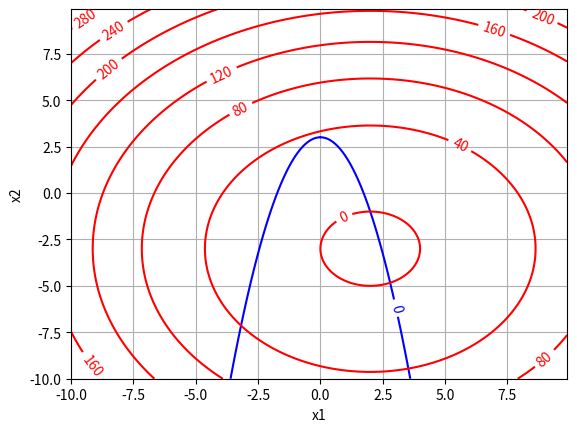

This figure's Python source: (Note: this script raises an exception after producing the figure.)
import numpy as np
import sympy as sp
import matplotlib.pyplot as plt

#Definimos las funciones F1 y F1 a estudiar
def F1(x1, x2):
    return x1 ** 2.0 + x2 - 3.0


def F2(x1, x2):
    return ((x1 - 2.0) ** 2.0) + ((x2 + 3.0) ** 2.0) - 4.0


delta = 0.1 #Definimos el valor de delta para avanzar en los valores
x1 = np.arange(-10.0, 10.0, delta)
x2 = np.arange(-10.0, 10.0, delta)
x1, x2 = np.meshgrid(x1, x2)
plt.figure()
c1 = plt.contour(x1, x2, F1(x1, x2),[0.0],  colors='b') #Graficamos las lineas de contorno de las funciones para ver el punto
plt.clabel(c1, fontsize=10)                             #en donde ambas gráficas tienen un valor de 0. Una azul y la otra roja
c2 = plt.contour(x1, x2, F2(x1, x2), colors='r')
plt.clabel(c2, fontsize=10)
plt.xlabel("x1")
plt.ylabel("x2")
plt.grid(1)

def Jaco(x1, x2):  #Definimos el jacobiano de las funciones. El cual es igual a la matriz de derivadas con respecto a x1 y x2
    A = np.zeros([2, 2])     #para ambas funciones
    x, y = sp.symbols("x y")  #Creamos los simbolos x y y con la libreria de sympy
    F1 = x ** 2.0 + y - 3.0
    F2 = ((x - 2.0) ** 2.0) + ((y + 3.0) ** 2.0) - 4.0  #Creamos ambas funciones con los simbolos de sympy
    A[0, 0] = sp.lambdify([x, y], sp.diff(F1, x))(x1, x2)  #Utilizamos sp.diff para derivar y sp.lamdify para evaluar la funcion en un punto
    A[0, 1] = sp.lambdify([x, y], sp.diff(F1, y))(x1, x2)
    A[1, 0] = sp.lambdify([x, y], sp.diff(F2, x))(x1, x2)
    A[1, 1] = sp.lambdify([x, y], sp.diff(F2, y))(x1, x2)
    return A

print("-------------------------------------------------------------------------------------------------------------")
print("Con 10^-5:")
x1i0 = 1.5
x2i0 = 0

Tolx = 10 ** -5
Toly = 10 ** -5
iter = 0

while 1:
    iter += 1
    A = Jaco(x1i0, x2i0)
    b = np.zeros([2, 1])
    b[0] = -F1(x1i0, x2i0)
    b[1] = -F2(x1i0, x2i0)
    delta_x = np.linalg.solve(A, b)  #Solucionamos el sistema Ax = b para el jacobiano y b siendo -F1 y - F2
    x1 = np.float(x1i0 + delta_x[0]) #Hallamos las raíces candidatas realizando la operación: x^i = x^i-1 + Deltax
    x2 = np.float(x2i0 + delta_x[1])
    if np.abs(x1 - x1i0) <= Tolx and np.abs(x2 - x2i0) <= Tolx: #Evaluamos el criterio de parada en x
        break
    if np.abs(F1(x1, x2)) <= Toly and np.abs(F2(x1, x2)) <= Toly: #Evaluamos el criterio de parada en y
        break
    x1i0 = x1  #Actualizamos los valores de x1i0 y x2i0 para según los valores de x1 y x2
    x2i0 = x2

print("Multivariables - Raiz x1: ", x1)
print("Multivariables - Raiz x2: ", x2)
print("Multivariables - numero de iteraciones: ", iter)

print("-------------------------------------------------------------------------------------------------------------")
print("Con 10^-10:")
x1i0 = 1.5
x2i0 = 0

Tolx = 10 ** -10
Toly = 10 ** -10
iter = 0

while 1:
    iter += 1
    A = Jaco(x1i0, x2i0)
    b = np.zeros([2, 1])
    b[0] = -F1(x1i0, x2i0)
    b[1] = -F2(x1i0, x2i0)
    delta_x = np.linalg.solve(A, b)
    x1 = np.float(x1i0 + delta_x[0])
    x2 = np.float(x2i0 + delta_x[1])
    if np.abs(x1 - x1i0) <= Tolx and np.abs(x2 - x2i0) <= Tolx:
        break
    if np.abs(F1(x1, x2)) <= Toly and np.abs(F2(x1, x2)) <= Toly:
        break
    x1i0 = x1
    x2i0 = x2

print("Multivariables - Raiz x1: ", x1)
print("Multivariables - Raiz x2: ", x2)
print("Multivariables - numero de iteraciones: ", iter)
print("-------------------------------------------------------------------------------------------------------------")

##
#"Además del código,  deberán contestar  las siguientes preguntas:
#¿Cuántas raíces tiene el sistema de ecuaciones, y porqué?
#  R:/Como podemos ver, la función 1 es la gráfica de una parábola y la otra función corresponde a un círculo.
#  Esto, viendo solamente las líneas de contorno. Por lo tanto, podemos concluir que la parábola interseca al circulo en 2 lugares
#  ya que no es tangente al círculo, es decir, no es igual a la recta con pendiente igual a la derivada en un punto de la grafica del circulo.
#  Por lo tanto, podemos afirmar que hay 2 raíces en el sistema de ecuaciones. Lo anterior también se puede ver en la gráfica de las líneas de contorno
#¿Qué implicación tiene escoger los puntos iniciales:  x1= 40, x2 = -80?, ¿Converge más o menos rápido, y porqué?

print("-------------------------------------------------------------------------------------------------------------")
print("Con 10^-10:")
x1i0 = 40
x2i0 = -80

Tolx = 10 ** -10
Toly = 10 ** -10
iter = 0

while 1:
    iter += 1
    A = Jaco(x1i0, x2i0)
    b = np.zeros([2, 1])
    b[0] = -F1(x1i0, x2i0)
    b[1] = -F2(x1i0, x2i0)
    delta_x = np.linalg.solve(A, b)
    x1 = np.float(x1i0 + delta_x[0])
    x2 = np.float(x2i0 + delta_x[1])
    if np.abs(x1 - x1i0) <= Tolx and np.abs(x2 - x2i0) <= Tolx:
        break
    if np.abs(F1(x1, x2)) <= Toly and np.abs(F2(x1, x2)) <= Toly:
        break
    x1i0 = x1
    x2i0 = x2

print("Multivariables - Raiz x1: ", x1)
print("Multivariables - Raiz x2: ", x2)
print("Multivariables - numero de iteraciones: ", iter)
print("-------------------------------------------------------------------------------------------------------------")

#  Como podemos ver, el número de iteraciones para converger a un valor fue mayor con estos puntos iniciales.
#  Principalmente, la razón para esto es debido a que estos punto están muy alejados a una raíz en la que ambas funciones son 0
#  Están muy alejados, ya que el comportamiento de las funciones no crece de manera tan rápida.
#¿Qué efecto tiene aumentar el valor de tolerancia?, ¿La solución converge mas rápido?
#  Ejecutando el código de la anterior celda, podemos observar los siguientes resultados:
#-------------------------------------------------------------------------------------------------------------
# Con 10^-5:
# # Multivariables - Raiz x1:  1.9999999999602593
# # Multivariables - Raiz x2:  -0.9999999998141519
# # Multivariables - numero de iteraciones:  4
# # -------------------------------------------------------------------------------------------------------------
# # Con 10^-10:
# # Multivariables - Raiz x1:  2.0
# # Multivariables - Raiz x2:  -1.0
# # Multivariables - numero de iteraciones:  5
# # -------------------------------------------------------------------------------------------------------------
#  Por lo tanto, podemos asumir que se espera un mayor número de iteraciones cuado se aumenta el valor de las tolerancias.
#  Ya que el criterio de parada que se debe cumplir es más estricto. Es decir, un valor más pequeño, lo que significa que
#  en algunos casos se deba realizar 1 o más operaciones para cumplir con el criterio de parada del algoritmo

#¿Pueden identificar algún conjunto de valores iniciales x1 y x2, en donde la solución diverja?
#  Sí, el conjunto de valores iniciales donde la solución no diverge es el siguiente:
#  {(x1,x2): x1<0}. Lo que hice para descubrirlo, fue correr el algoritmo con un valor de x1 negativo y lo que vi fue que
#  Se quedaba infinitamente corriendo soluciones. Por ejemplo, con x1 = -1 y x2 = 1.0 o -1.0 la solución no converge

##
